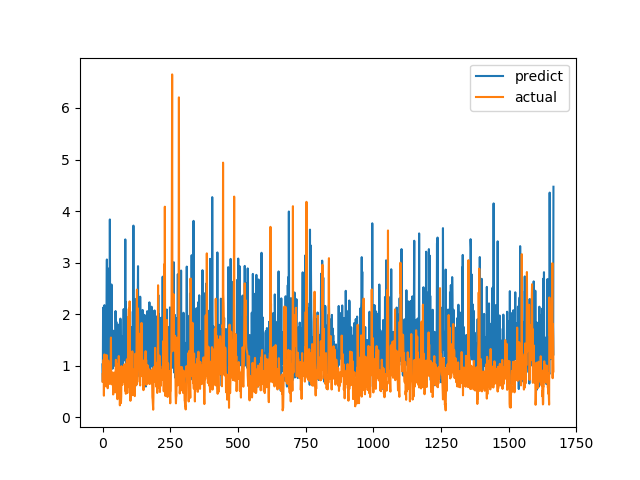

The table this chart was drawn from, first rows:
predict, actual
1.026, 0.6915
0.689, 0.8558
2.125, 0.7094
0.9758, 1.015
1.506, 1.116
0.8877, 0.4183
0.8617, 1.002
2.175, 1.219
1.668, 1.143
1.42, 0.6528
0.8151, 0.6747
1.351, 0.601
1.242, 0.6695
2.073, 0.6538
1.375, 0.7814
2.324, 1.206
3.061, 0.8469
1.013, 0.8286
0.9983, 0.6482
1.378, 0.5624
2.887, 0.7183
1.971, 1.1
0.8296, 0.9542
0.8312, 0.729
1.696, 0.6694
1.452, 0.8631
1.075, 0.6465
3.837, 0.8223
1.858, 0.9236
2.3, 0.8301
0.9071, 1.067
1.819, 1.546
1.215, 0.6827
2.576, 0.6386
1.556, 0.6464
1.196, 0.6881
1.695, 0.7274
0.9411, 0.65
1.25, 0.8694
1.033, 0.4409
1.314, 0.4519
1.673, 0.7575
1.23, 0.4952
1.656, 0.6851
0.9972, 0.7244
1.653, 0.8654
1.246, 0.74
1.174, 0.8071
2.06, 0.8204
1.628, 1.114
1.666, 1.109
1.85, 0.4751
1.305, 1.039
1.027, 0.9458
1.674, 0.7878
1.194, 0.3505
1.255, 0.9368
0.7281, 0.9868
1.797, 0.647
0.8764, 1.03
... 1,606 more rows
